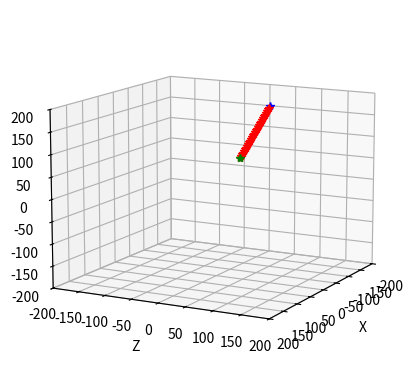

This figure's Python source:
# -*- coding: utf-8 -*-

from mpl_toolkits import mplot3d
import numpy as np
from math import *
import matplotlib.pyplot as plt

# デバッグ用描画の設定
def setupView(limit):
    ax = plt.axes(projection="3d")
    ax.set_xlim(-limit, limit)
    ax.set_ylim(-limit, limit)
    ax.set_zlim(-limit, limit)
    ax.set_xlabel("X")
    ax.set_ylabel("Z")
    ax.set_zlabel("Y")
    return ax

# 目標位置までを分割数で割ったベクトルを返す
def linearDiv(p_start, p_goal, div_num):
    div_vec = (p_goal - p_start)/div_num

    return div_vec

# 分割ベクトルをゴールまで足していく
def vecIntegral(p_start, p_goal, p_now, div_vec, div_num, iter_now):
    # iter_nowは0スタートなので(div_num-1)でゴール位置に到達
    if(iter_now < div_num):
        p_next = p_now + div_vec

        return p_next
    else:
        p_next = p_goal

        return p_next


def main():
    # グラフで確認
    setupView(200).view_init(elev=12., azim=28)
    p_start = np.array([0, 100, 200])
    p_goal = np.array([10, 50, 80])
    div_num = 30

    div_vec = linearDiv(p_start, p_goal, div_num)
    p_next = p_start

    # 青:スタート、赤:補間点、緑:ゴール 
    plt.plot([p_start[0]], [p_start[1]], [p_start[2]], 'b*')

    for i in range(div_num):
        p_next = vecIntegral(p_start, p_goal, p_next, div_vec, div_num, i)
        plt.plot([p_next[0]], [p_next[1]], [p_next[2]], 'r*')
    
    plt.plot([p_goal[0]], [p_goal[1]], [p_goal[2]], 'g*')

    plt.show()
    
if __name__ == '__main__':
    main()